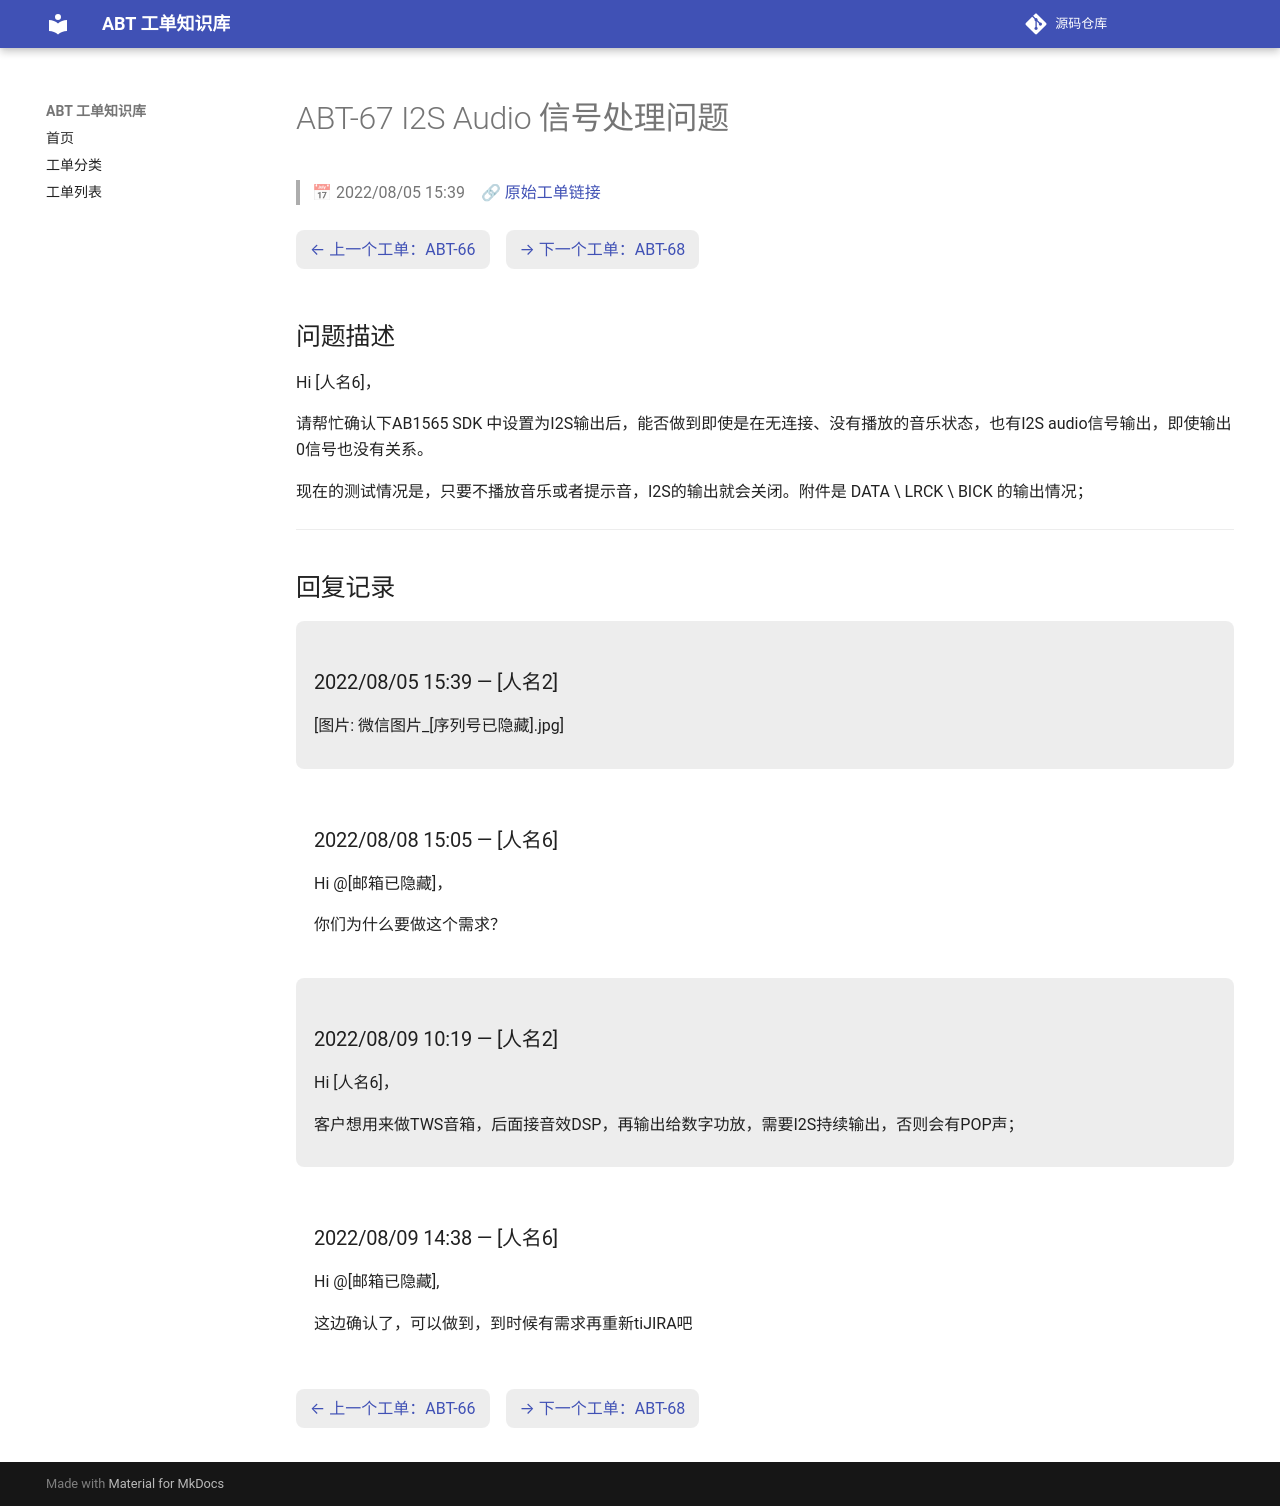

repository: luckycee/airoha-kb · page: tickets/ABT-67/index.html · generator: mkdocs

---
id: ABT-67
title: "I2S Audio 信号处理问题"
date: 2022/08/05 15:39
status: Closed
source: https://eservice.airoha.com.tw/servicedesk/customer/portal/1038/MIUIX1565-67
---

# ABT-67 I2S Audio 信号处理问题

> 📅 2022/08/05 15:39　🔗 [原始工单链接](https://eservice.airoha.com.tw/servicedesk/customer/portal/1038/MIUIX1565-67)

<div class="ticket-nav" markdown="1">

[← 上一个工单：ABT-66](ABT-66.md)　[→ 下一个工单：ABT-68](ABT-68.md)

</div>

## 问题描述

Hi [人名6]，

请帮忙确认下AB1565 SDK 中设置为I2S输出后，能否做到即使是在无连接、没有播放的音乐状态，也有I2S audio信号输出，即使输出0信号也没有关系。

现在的测试情况是，只要不播放音乐或者提示音，I2S的输出就会关闭。附件是  DATA \ LRCK \ BICK 的输出情况；

---

## 回复记录

<div class="reply odd" markdown="1">

### 2022/08/05 15:39 — [人名2]

[图片: 微信图片_[序列号已隐藏].jpg]

</div>

<div class="reply even" markdown="1">

### 2022/08/08 15:05 — [人名6]

Hi @[邮箱已隐藏]，

你们为什么要做这个需求？

</div>

<div class="reply odd" markdown="1">

### 2022/08/09 10:19 — [人名2]

Hi [人名6]，

客户想用来做TWS音箱，后面接音效DSP，再输出给数字功放，需要I2S持续输出，否则会有POP声；

</div>

<div class="reply even" markdown="1">

### 2022/08/09 14:38 — [人名6]

Hi @[邮箱已隐藏],

这边确认了，可以做到，到时候有需求再重新tiJIRA吧

</div>

<div class="ticket-nav" markdown="1">

[← 上一个工单：ABT-66](ABT-66.md)　[→ 下一个工单：ABT-68](ABT-68.md)

</div>
